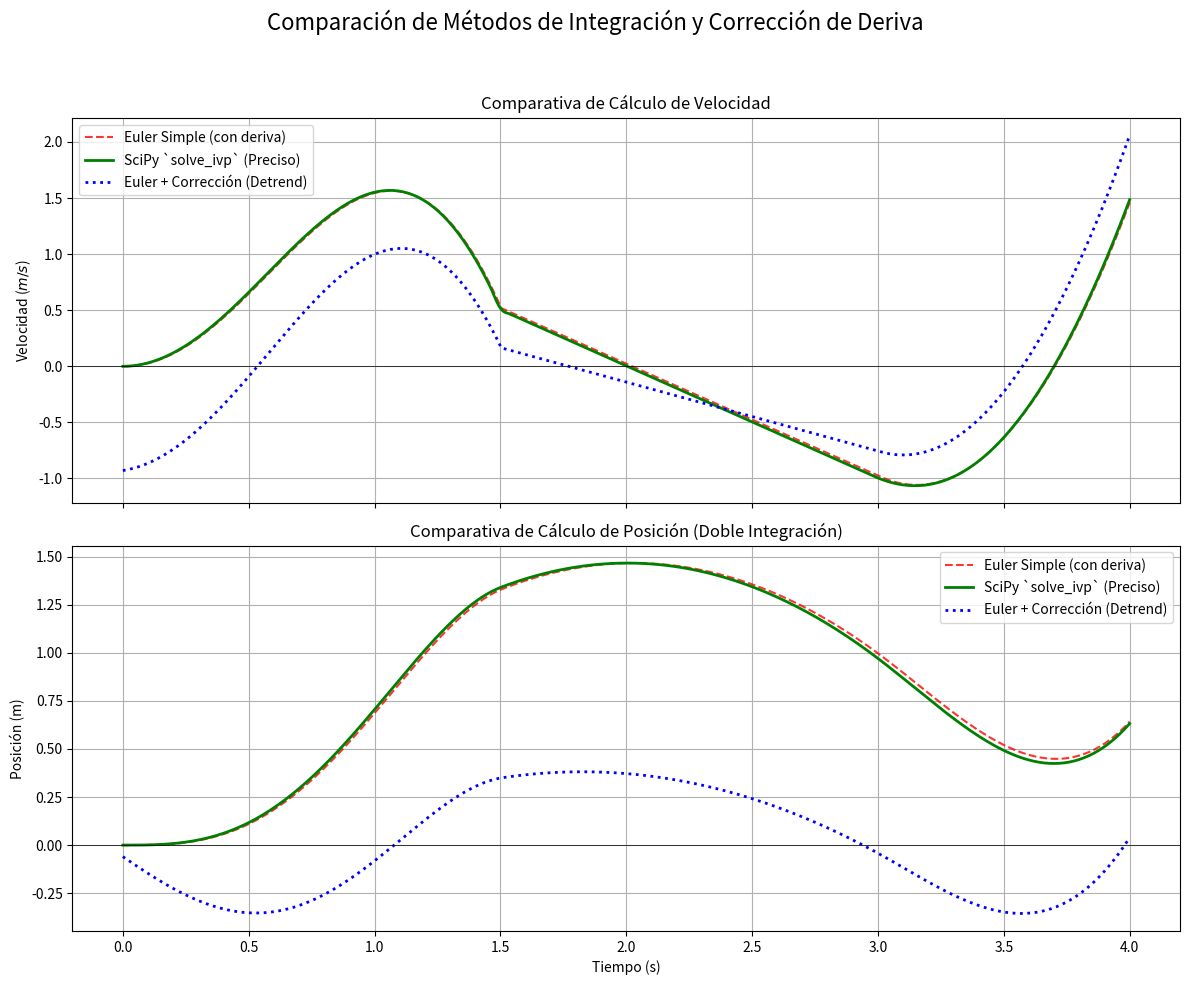

Recreate this plot in Python.
import numpy as np
import matplotlib.pyplot as plt
from scipy.integrate import solve_ivp
from scipy.signal import detrend

# --- 1. Parámetros y Datos de Aceleración Simulados (los mismos que antes) ---
duracion_total = 4.0
dt = 0.01
n_puntos = int(duracion_total / dt)
tiempo = np.linspace(0, duracion_total, n_puntos)

# Usamos exactamente el mismo perfil de aceleración para una comparación justa
aceleracion_subida = np.sin(np.linspace(0, np.pi, int(1.5 / dt))) * 4.5
aceleracion_subida -= np.linspace(0, 5, len(aceleracion_subida))
aceleracion_bajada_controlada = np.full(int(1.5 / dt), -1.0)
aceleracion_frenada = np.linspace(-1.0, 6.0, int(1.0 / dt))
aceleracion_bajada = np.concatenate([aceleracion_bajada_controlada, aceleracion_frenada])
aceleracion_simulada = np.concatenate([aceleracion_subida, aceleracion_bajada])
if len(aceleracion_simulada) > n_puntos:
    aceleracion_simulada = aceleracion_simulada[:n_puntos]

# --- 2. Método 1: Integración Simple de Euler (para ver el problema de deriva) ---
velocidad_euler = np.zeros(n_puntos)
posicion_euler = np.zeros(n_puntos)
for i in range(1, n_puntos):
    velocidad_euler[i] = velocidad_euler[i-1] + aceleracion_simulada[i-1] * dt
    posicion_euler[i] = posicion_euler[i-1] + velocidad_euler[i-1] * dt

# --- 3. Método 2: Solucionador Avanzado `scipy.integrate.solve_ivp` (La Forma Precisa) ---

# `solve_ivp` necesita una función que describa el sistema de ecuaciones diferenciales.
# Nuestro sistema es:
# d(posicion)/dt = velocidad
# d(velocidad)/dt = aceleracion
# El vector de estado `y` será [posición, velocidad].
def modelo_movimiento(t, y, aceleracion_data, tiempo_data):
    posicion, velocidad = y
    # Como la aceleración es una serie de datos, necesitamos interpolarla
    # para encontrar el valor en cualquier instante `t` que elija el solver.
    aceleracion_t = np.interp(t, tiempo_data, aceleracion_data)
    
    dposicion_dt = velocidad
    dvelocidad_dt = aceleracion_t
    return [dposicion_dt, dvelocidad_dt]

# Condiciones iniciales: posición = 0, velocidad = 0
y0 = [0, 0]

# Rango de tiempo para la solución
t_span = [0, duracion_total]

# ¡Resolver la ecuación!
# `t_eval` nos asegura que la solución se calcula en nuestros puntos de tiempo.
# 'RK45' es el método por defecto, un excelente Runge-Kutta adaptativo.
solucion = solve_ivp(
    modelo_movimiento,
    t_span,
    y0,
    args=(aceleracion_simulada, tiempo),
    dense_output=True,
    t_eval=tiempo
)

# Extraer los resultados de la solución
posicion_scipy = solucion.y[0]
velocidad_scipy = solucion.y[1]


# --- 4. Método 3: Corrección de Deriva (Detrending) sobre el resultado de Euler ---
# Esto elimina la tendencia lineal. Es una forma de forzar el final a cero.
velocidad_detrend = detrend(velocidad_euler)
# Integramos la velocidad ya corregida para obtener una posición también corregida.
posicion_detrend = np.zeros(n_puntos)
for i in range(1, n_puntos):
    posicion_detrend[i] = posicion_detrend[i-1] + velocidad_detrend[i-1] * dt
posicion_detrend = detrend(posicion_detrend) # Aplicamos de nuevo a la posición

# --- 5. Visualización Comparativa ---
fig, (ax1, ax2) = plt.subplots(2, 1, figsize=(12, 10), sharex=True)
fig.suptitle('Comparación de Métodos de Integración y Corrección de Deriva', fontsize=16)

# Gráfica de Velocidad
ax1.plot(tiempo, velocidad_euler, 'r--', label='Euler Simple (con deriva)', alpha=0.8)
ax1.plot(tiempo, velocidad_scipy, 'g-', label='SciPy `solve_ivp` (Preciso)', linewidth=2)
ax1.plot(tiempo, velocidad_detrend, 'b:', label='Euler + Corrección (Detrend)', linewidth=2)
ax1.set_ylabel('Velocidad ($m/s$)')
ax1.set_title('Comparativa de Cálculo de Velocidad')
ax1.grid(True)
ax1.axhline(0, color='black', linewidth=0.5)
ax1.legend()

# Gráfica de Posición
ax2.plot(tiempo, posicion_euler, 'r--', label='Euler Simple (con deriva)', alpha=0.8)
ax2.plot(tiempo, posicion_scipy, 'g-', label='SciPy `solve_ivp` (Preciso)', linewidth=2)
ax2.plot(tiempo, posicion_detrend, 'b:', label='Euler + Corrección (Detrend)', linewidth=2)
ax2.set_ylabel('Posición (m)')
ax2.set_title('Comparativa de Cálculo de Posición (Doble Integración)')
ax2.set_xlabel('Tiempo (s)')
ax2.grid(True)
ax2.axhline(0, color='black', linewidth=0.5)
ax2.legend()

plt.tight_layout(rect=[0, 0, 1, 0.95])
plt.show()

# Imprimir los valores finales para ver la deriva numéricamente
print(f"VALORES FINALES EN t={duracion_total}s:")
print(f"------------------------------------")
print(f"Método Euler Simple:")
print(f"  Velocidad final: {velocidad_euler[-1]:.4f} m/s")
print(f"  Posición final:  {posicion_euler[-1]:.4f} m")
print(f"\nMétodo SciPy 'solve_ivp':")
print(f"  Velocidad final: {velocidad_scipy[-1]:.4f} m/s")
print(f"  Posición final:  {posicion_scipy[-1]:.4f} m")
print(f"\nMétodo Euler + Detrend:")
print(f"  Velocidad final: {velocidad_detrend[-1]:.4f} m/s")
print(f"  Posición final:  {posicion_detrend[-1]:.4f} m")